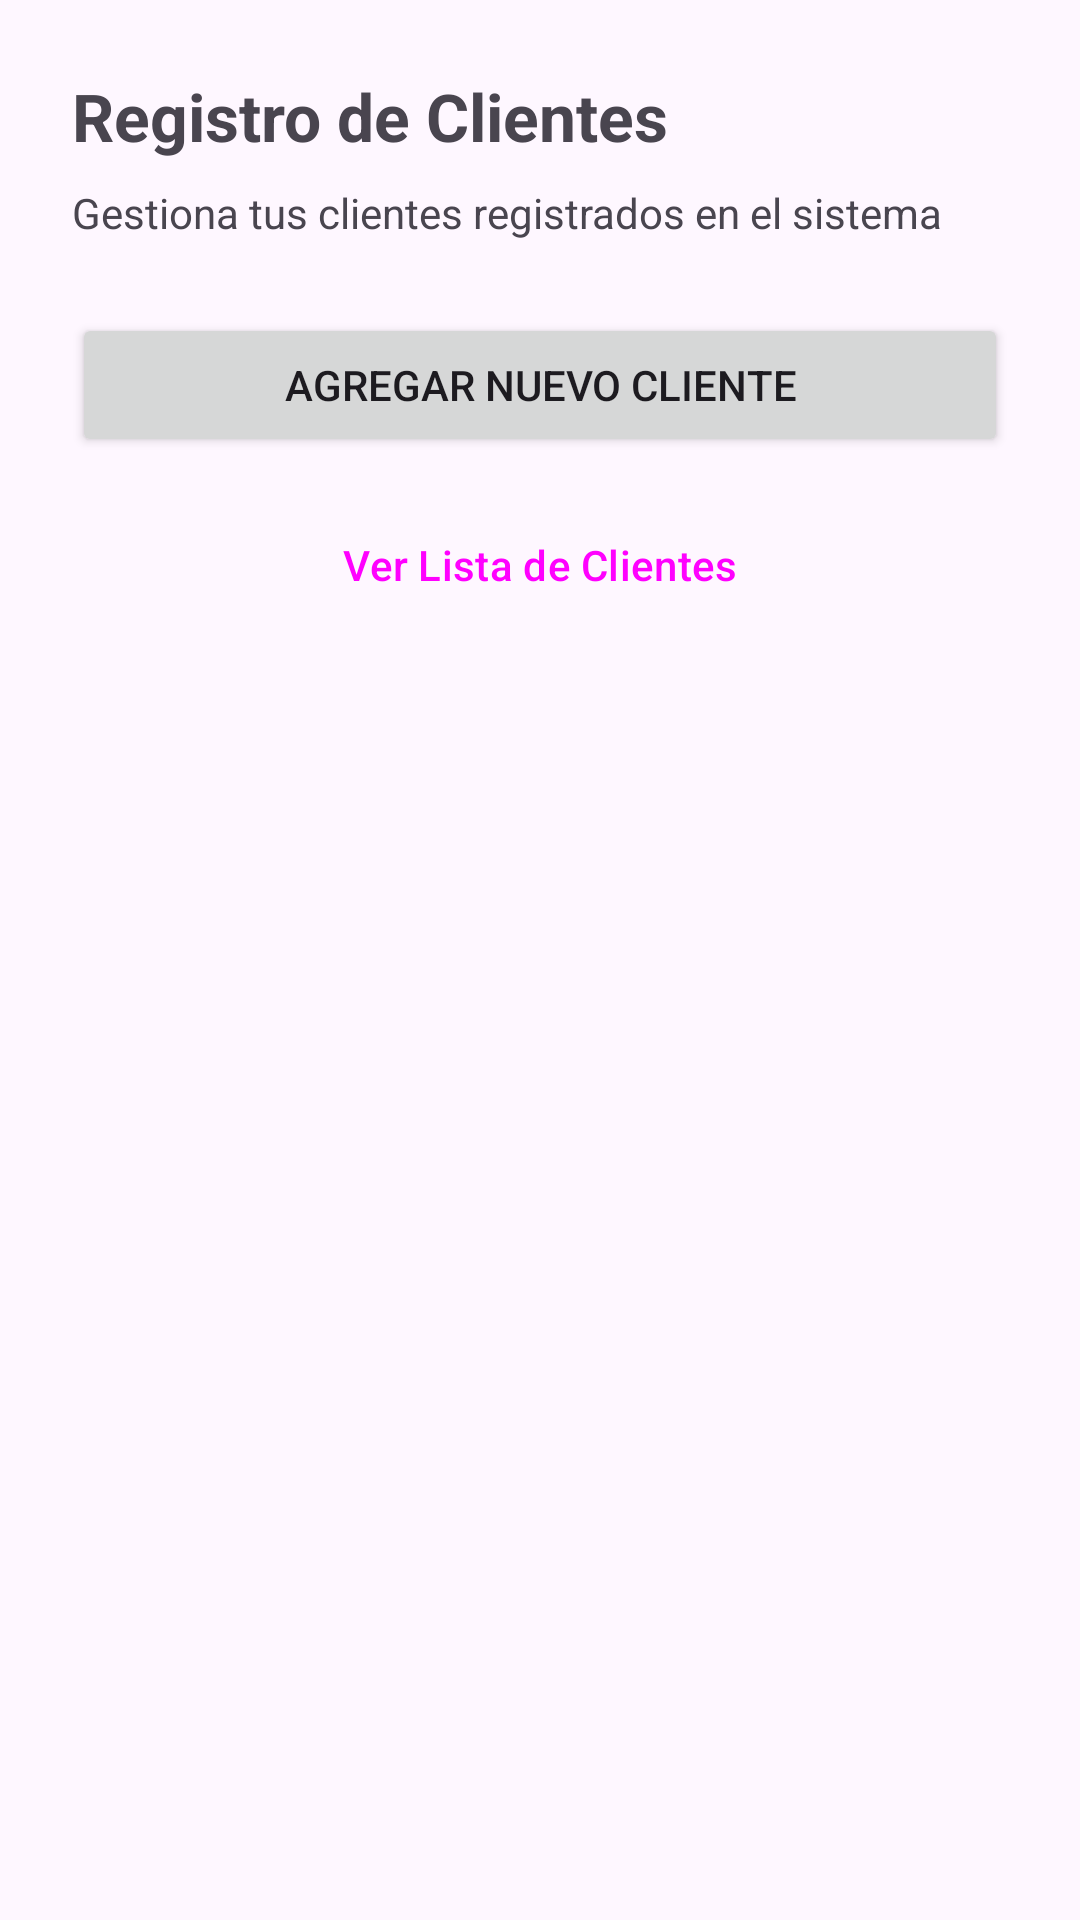

The Android layout XML behind this screen, and the referenced resources:
<!-- AndroidManifest.xml: application theme Theme.Erdbeeren -->
<!-- res/layout/layout_clients.xml -->
<?xml version="1.0" encoding="utf-8"?>
<LinearLayout
    xmlns:android="http://schemas.android.com/apk/res/android"
    android:layout_width="match_parent"
    android:layout_height="match_parent"
    android:orientation="vertical"
    android:padding="24dp">

    <TextView
        android:layout_width="wrap_content"
        android:layout_height="wrap_content"
        android:text="Registro de Clientes"
        android:textSize="22sp"
        android:textStyle="bold" />

    <TextView
        android:layout_width="wrap_content"
        android:layout_height="wrap_content"
        android:layout_marginTop="8dp"
        android:text="Gestiona tus clientes registrados en el sistema"
        android:textSize="14sp" />

    <Button
        android:id="@+id/btnCreateClient"
        android:layout_width="match_parent"
        android:layout_height="wrap_content"
        android:layout_marginTop="24dp"
        android:text="Agregar Nuevo Cliente" />

    <Button
        android:id="@+id/btnViewClients"
        style="@style/Widget.Material3.Button.OutlinedButton"
        android:layout_width="match_parent"
        android:layout_height="wrap_content"
        android:layout_marginTop="12dp"
        android:text="Ver Lista de Clientes" />

</LinearLayout>
<!-- resources referenced by this layout -->
<resources>
  <style name="Theme.Erdbeeren" parent="Base.Theme.Erdbeeren" />
  <style name="Base.Theme.Erdbeeren" parent="Theme.Material3.DayNight.NoActionBar">
          
          
      </style>
</resources>
